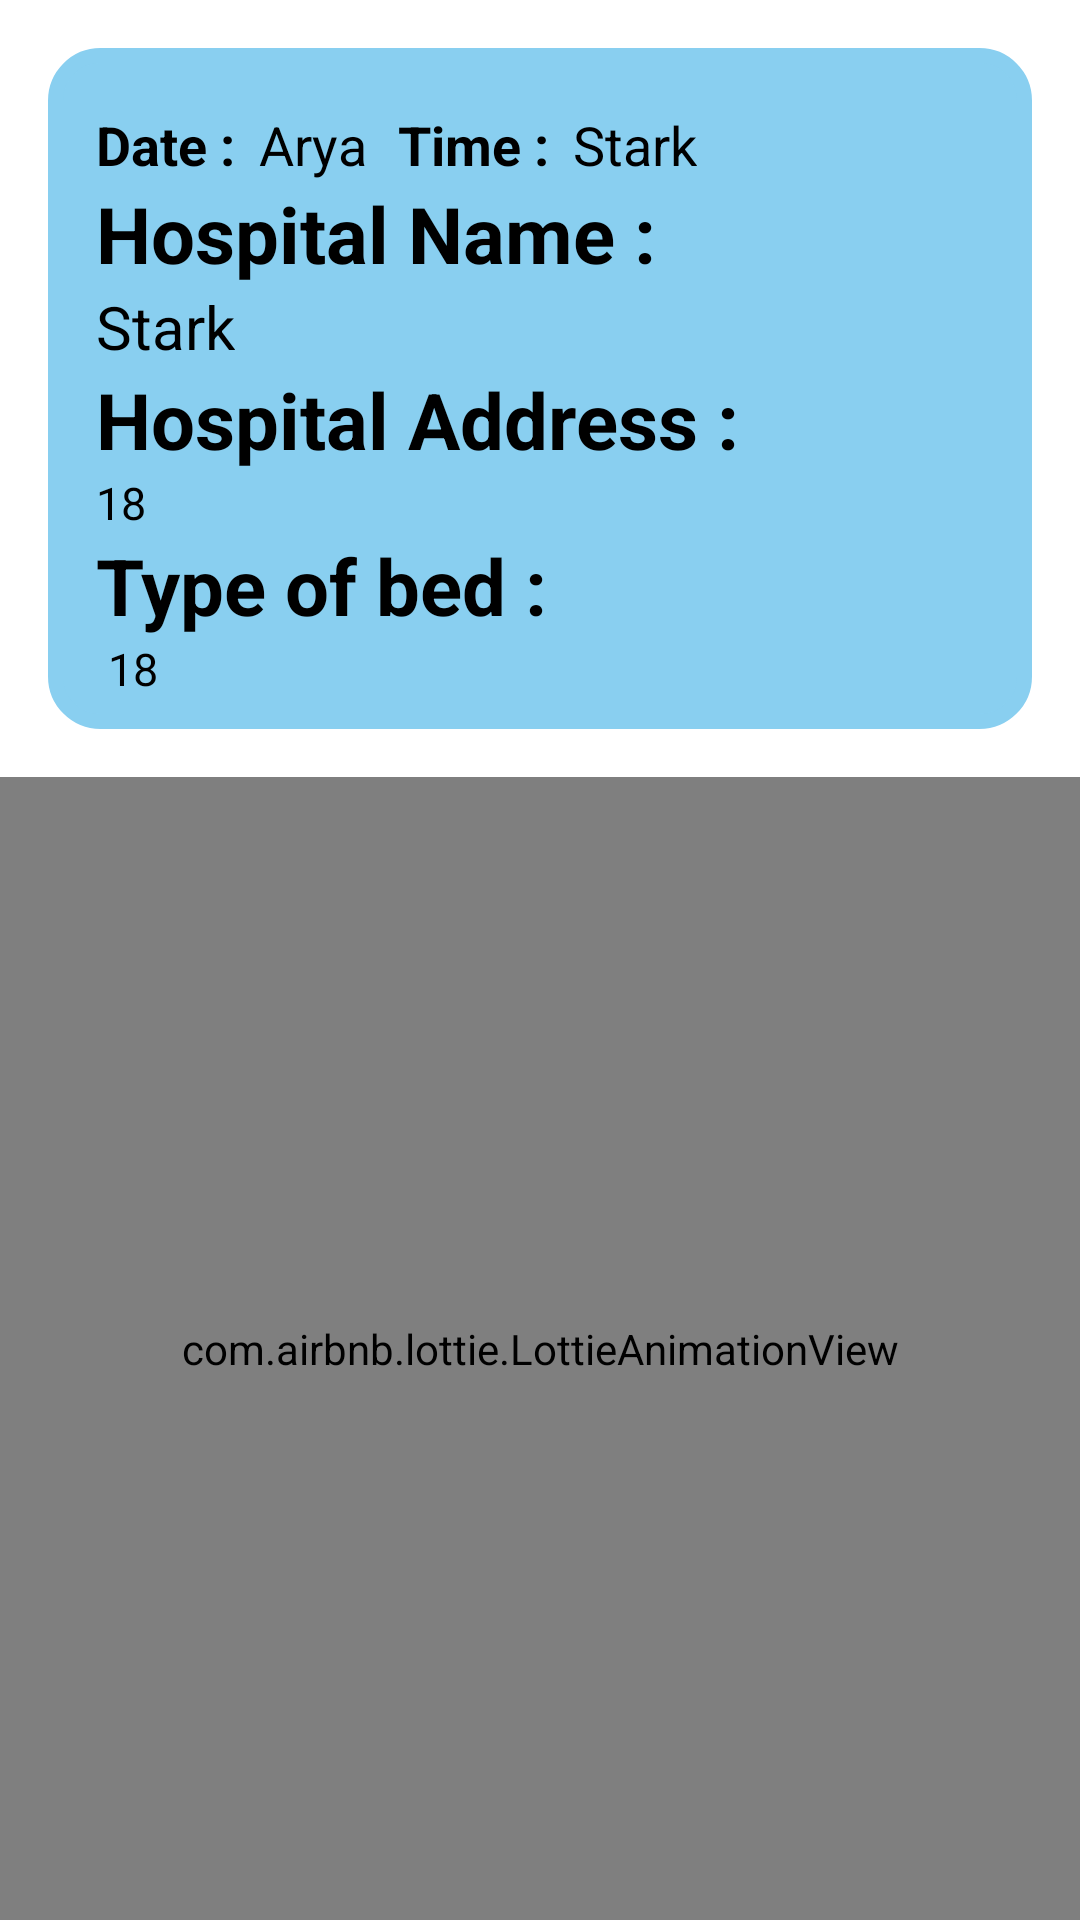

Layout XML and referenced resources for this Android screen:
<!-- AndroidManifest.xml: application theme Theme.Design.NoActionBar -->
<!-- res/layout/adapter.xml -->
<?xml version="1.0" encoding="utf-8"?>
<LinearLayout xmlns:android="http://schemas.android.com/apk/res/android"
    android:layout_width="match_parent"
    android:layout_height="wrap_content"
    android:background="@color/white"
    xmlns:app="http://schemas.android.com/apk/res-auto"
    android:orientation="vertical">


    <RelativeLayout

        android:layout_width="match_parent"
        android:layout_height="wrap_content"
        android:layout_margin="16dp"
        android:background="@drawable/bg1">


        <LinearLayout
            android:layout_width="match_parent"
            android:layout_height="wrap_content"
            android:layout_marginLeft="16dp"
            android:orientation="vertical">

            <LinearLayout
                android:layout_width="wrap_content"
                android:layout_height="wrap_content"
                android:layout_gravity="center_vertical"
                android:orientation="horizontal">

                <TextView
                    android:layout_width="wrap_content"
                    android:layout_height="wrap_content"
                    android:layout_marginTop="20dp"
                    android:text="Date :"
                    android:textColor="@color/black"
                    android:textSize="18dp"
                    android:textStyle="bold" />

                <TextView
                    android:id="@+id/date"
                    android:layout_width="wrap_content"
                    android:layout_height="wrap_content"
                    android:layout_marginLeft="8dp"
                    android:layout_marginTop="20dp"
                    android:text="Arya"
                    android:textColor="@color/black"
                    android:textSize="18dp" />

                <TextView
                    android:layout_width="wrap_content"
                    android:layout_height="wrap_content"
                    android:text="Time :"
                    android:layout_marginLeft="10dp"
                    android:layout_marginTop="20dp"
                    android:textColor="@color/black"
                    android:textSize="18dp"
                    android:textStyle="bold" />

                <TextView
                    android:id="@+id/time1"
                    android:layout_width="wrap_content"
                    android:layout_height="wrap_content"
                    android:layout_marginLeft="8dp"
                    android:text="Stark"
                    android:textColor="@color/black"
                    android:layout_marginTop="20dp"
                    android:textSize="18dp" />

            </LinearLayout>

            <LinearLayout
                android:layout_width="wrap_content"
                android:layout_height="wrap_content"
                android:layout_gravity="center_vertical"
                android:orientation="horizontal">



            </LinearLayout>

            <LinearLayout
                android:layout_width="wrap_content"
                android:layout_height="wrap_content"
                android:layout_gravity="center_vertical"
                android:orientation="horizontal">

                <TextView
                    android:layout_width="wrap_content"
                    android:layout_height="wrap_content"
                    android:text="Hospital Name :"
                    android:textColor="@color/black"
                    android:textSize="26sp"
                    android:textStyle="bold" />



            </LinearLayout>

        <LinearLayout
            android:layout_width="wrap_content"
            android:layout_height="wrap_content"
            android:layout_gravity="center_vertical"
            android:orientation="horizontal">

            <TextView
                android:id="@+id/hospitalname"
                android:layout_width="wrap_content"
                android:layout_height="wrap_content"
                android:text="Stark"
                android:textColor="@color/black"
                android:textSize="20sp" />


        </LinearLayout>





            <LinearLayout
                android:layout_width="wrap_content"
                android:layout_height="wrap_content"
                android:layout_gravity="center_vertical"
                android:orientation="horizontal">

                <TextView
                    android:layout_width="wrap_content"
                    android:layout_height="wrap_content"
                    android:text="Hospital Address :"
                    android:textColor="@color/black"
                    android:textSize="26sp"
                    android:textStyle="bold" />

            </LinearLayout>

            <LinearLayout
                android:layout_width="wrap_content"
                android:layout_height="wrap_content"
                android:layout_gravity="center_vertical"
                android:orientation="horizontal">


                <TextView
                    android:id="@+id/address"
                    android:layout_width="wrap_content"
                    android:layout_height="wrap_content"

                    android:text="18"
                    android:textColor="@color/black"
                    android:textSize="15sp" />

            </LinearLayout>
            <LinearLayout
                android:layout_width="wrap_content"
                android:layout_height="wrap_content"
                android:layout_gravity="center_vertical"
                android:orientation="horizontal">

                <TextView
                    android:layout_width="wrap_content"
                    android:layout_height="wrap_content"
                    android:text="Type of bed :"
                    android:textColor="@color/black"
                    android:textSize="26sp"
                    android:textStyle="bold" />

            </LinearLayout>

            <LinearLayout
                android:layout_width="wrap_content"
                android:layout_height="wrap_content"
                android:layout_gravity="center_vertical"
                android:orientation="horizontal">


                <TextView
                    android:id="@+id/type"
                    android:layout_width="wrap_content"
                    android:layout_height="wrap_content"
                    android:layout_marginBottom="10dp"
                    android:text="18"
                    android:layout_marginLeft="4dp"
                    android:textColor="@color/black"
                    android:textSize="15sp" />
            </LinearLayout>



        </LinearLayout>
    </RelativeLayout>

    <com.airbnb.lottie.LottieAnimationView
        android:layout_width="match_parent"
        android:layout_height="match_parent"
        app:lottie_fileName="speed.json"
        app:lottie_autoPlay="true"
        app:lottie_loop="false">

    </com.airbnb.lottie.LottieAnimationView>

</LinearLayout>
<!-- resources referenced by this layout -->
<resources>
  <color name="black">#FF000000</color>
  <color name="white">#FFFFFFFF</color>
  <!-- drawable bg1 (drawable) -->
  <?xml version="1.0" encoding="utf-8"?>
  <shape android:shape="rectangle" xmlns:android="http://schemas.android.com/apk/res/android">
      <stroke android:color="@color/blue"
          android:width="5dp"/>
      <solid android:color="@color/blue"></solid>
      <corners android:radius="15dp"/>
  
  </shape>
  <color name="blue">#89cff0</color>
</resources>
